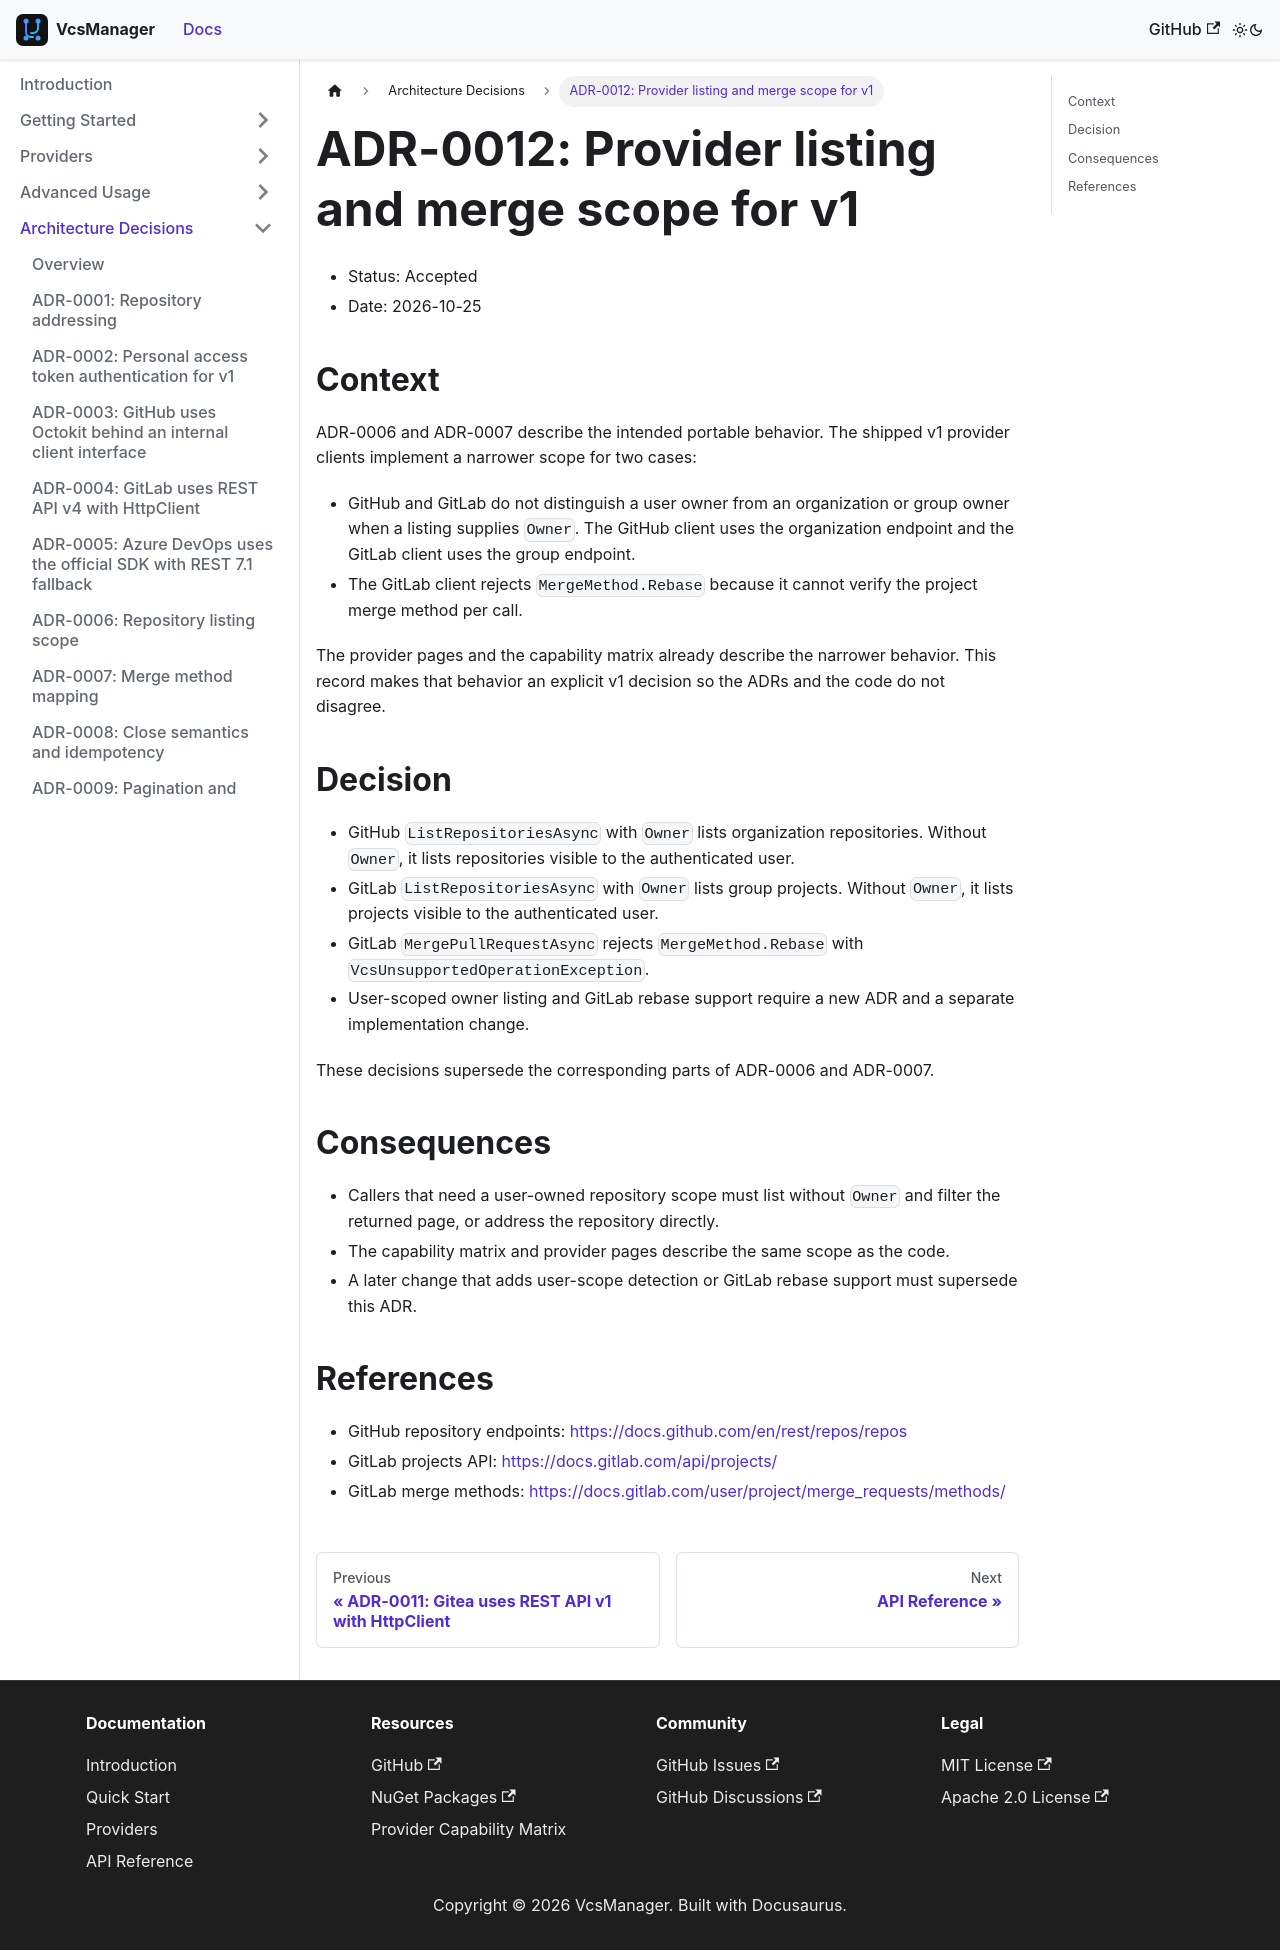

repository: mrhamburg/VcsManager · page: docs/adr/0012-provider-listing-and-merge-scope/index.html · generator: docusaurus

# ADR-0012: Provider listing and merge scope for v1

- Status: Accepted
- Date: 2026-10-25

## Context

ADR-0006 and ADR-0007 describe the intended portable behavior. The shipped v1
provider clients implement a narrower scope for two cases:

- GitHub and GitLab do not distinguish a user owner from an organization or
  group owner when a listing supplies `Owner`. The GitHub client uses the
  organization endpoint and the GitLab client uses the group endpoint.
- The GitLab client rejects `MergeMethod.Rebase` because it cannot verify the
  project merge method per call.

The provider pages and the capability matrix already describe the narrower
behavior. This record makes that behavior an explicit v1 decision so the ADRs
and the code do not disagree.

## Decision

- GitHub `ListRepositoriesAsync` with `Owner` lists organization repositories.
  Without `Owner`, it lists repositories visible to the authenticated user.
- GitLab `ListRepositoriesAsync` with `Owner` lists group projects. Without
  `Owner`, it lists projects visible to the authenticated user.
- GitLab `MergePullRequestAsync` rejects `MergeMethod.Rebase` with
  `VcsUnsupportedOperationException`.
- User-scoped owner listing and GitLab rebase support require a new ADR and a
  separate implementation change.

These decisions supersede the corresponding parts of ADR-0006 and ADR-0007.

## Consequences

- Callers that need a user-owned repository scope must list without `Owner` and
  filter the returned page, or address the repository directly.
- The capability matrix and provider pages describe the same scope as the code.
- A later change that adds user-scope detection or GitLab rebase support must
  supersede this ADR.

## References

- GitHub repository endpoints: [https://docs.github.com/en/rest/repos/repos](https://docs.github.com/en/rest/repos/repos)
- GitLab projects API: [https://docs.gitlab.com/api/projects/](https://docs.gitlab.com/api/projects/)
- GitLab merge methods: [https://docs.gitlab.com/user/project/merge_requests/methods/](https://docs.gitlab.com/user/project/merge_requests/methods/)
